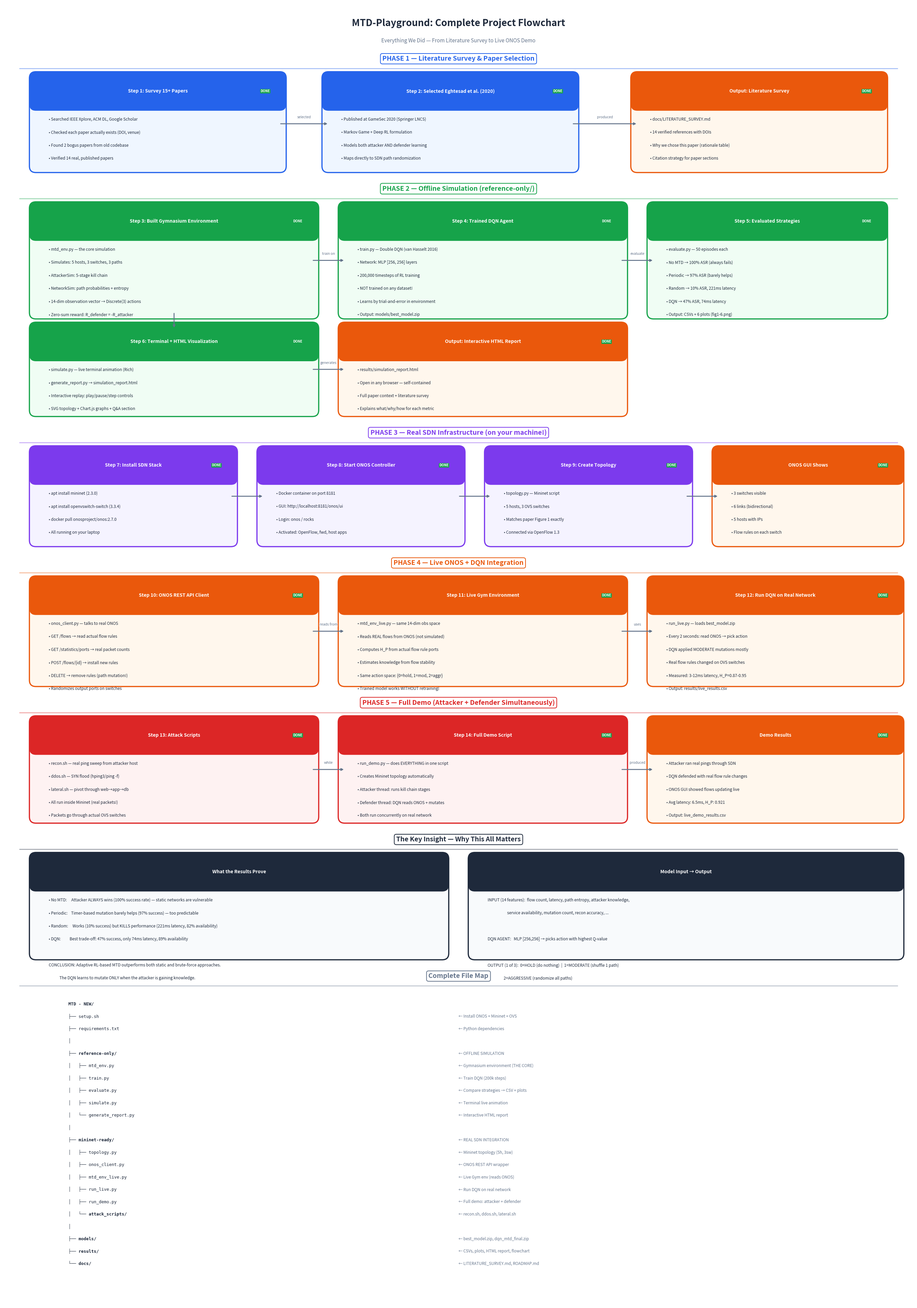

Generate this figure with matplotlib: (Note: this script raises an exception after producing the figure.)
#!/usr/bin/env python3
"""
generate_flowchart.py — Clean, readable project flowchart
"""

import matplotlib
matplotlib.use("Agg")
import matplotlib.pyplot as plt
from matplotlib.patches import FancyBboxPatch

fig, ax = plt.subplots(1, 1, figsize=(28, 40))
ax.set_xlim(0, 28)
ax.set_ylim(0, 40)
ax.axis("off")
fig.patch.set_facecolor("white")
ax.set_facecolor("white")

# Colors
BLUE = "#2563eb"
GREEN = "#16a34a"
PURPLE = "#7c3aed"
ORANGE = "#ea580c"
RED = "#dc2626"
GRAY = "#64748b"
LIGHT_BLUE = "#eff6ff"
LIGHT_GREEN = "#f0fdf4"
LIGHT_PURPLE = "#f5f3ff"
LIGHT_ORANGE = "#fff7ed"
LIGHT_RED = "#fef2f2"
LIGHT_GRAY = "#f8fafc"
DARK = "#1e293b"


def box(x, y, w, h, title, lines, color, bg, badge=None):
    """Draw a box with title and bullet points, text fully inside."""
    rect = FancyBboxPatch((x, y), w, h, boxstyle="round,pad=0.2",
                           facecolor=bg, edgecolor=color, linewidth=2.5)
    ax.add_patch(rect)

    # Title bar
    title_rect = FancyBboxPatch((x, y + h - 0.8), w, 0.8,
                                 boxstyle="round,pad=0.2",
                                 facecolor=color, edgecolor=color, linewidth=0)
    ax.add_patch(title_rect)
    ax.text(x + w/2, y + h - 0.4, title, fontsize=10, color="white",
            fontweight="bold", ha="center", va="center")

    # Badge
    if badge:
        bc = GREEN if badge == "DONE" else BLUE
        ax.text(x + w - 0.3, y + h - 0.4, badge, fontsize=7, color="white",
                fontweight="bold", ha="right", va="center",
                bbox=dict(boxstyle="round,pad=0.15", facecolor=bc, edgecolor="none"))

    # Content lines
    for i, line in enumerate(lines):
        ax.text(x + 0.4, y + h - 1.2 - i * 0.4, line, fontsize=8.5,
                color=DARK, ha="left", va="top")


def arrow(x1, y1, x2, y2, label=""):
    """Draw arrow between boxes."""
    ax.annotate("", xy=(x2, y2), xytext=(x1, y1),
                arrowprops=dict(arrowstyle="-|>", color=GRAY, lw=2,
                                connectionstyle="arc3,rad=0"))
    if label:
        mx, my = (x1 + x2) / 2, (y1 + y2) / 2
        ax.text(mx, my + 0.15, label, fontsize=7.5, color=GRAY,
                ha="center", va="bottom", fontstyle="italic",
                bbox=dict(boxstyle="round,pad=0.1", facecolor="white", edgecolor="none"))


def arrow_down(x, y1, y2, label=""):
    arrow(x, y1, x, y2, label)


def section(y, text, color):
    """Section divider."""
    ax.plot([0.5, 27.5], [y, y], color=color, linewidth=2, alpha=0.4)
    ax.text(14, y + 0.2, text, fontsize=14, color=color, fontweight="bold",
            ha="center", va="bottom",
            bbox=dict(boxstyle="round,pad=0.3", facecolor="white", edgecolor=color, linewidth=1.5))


# ============ TITLE ============
ax.text(14, 39.3, "MTD-Playground: Complete Project Flowchart",
        fontsize=20, color=DARK, fontweight="bold", ha="center")
ax.text(14, 38.8, "Everything We Did — From Literature Survey to Live ONOS Demo",
        fontsize=11, color=GRAY, ha="center")

# ============ PHASE 1 ============
section(38, "PHASE 1 — Literature Survey & Paper Selection", BLUE)

box(1, 35, 7.5, 2.7, "Step 1: Survey 15+ Papers", [
    "• Searched IEEE Xplore, ACM DL, Google Scholar",
    "• Checked each paper actually exists (DOI, venue)",
    "• Found 2 bogus papers from old codebase",
    "• Verified 14 real, published papers",
], BLUE, LIGHT_BLUE, "DONE")

box(10, 35, 7.5, 2.7, "Step 2: Selected Eghtesad et al. (2020)", [
    "• Published at GameSec 2020 (Springer LNCS)",
    "• Markov Game + Deep RL formulation",
    "• Models both attacker AND defender learning",
    "• Maps directly to SDN path randomization",
], BLUE, LIGHT_BLUE, "DONE")

box(19.5, 35, 7.5, 2.7, "Output: Literature Survey", [
    "• docs/LITERATURE_SURVEY.md",
    "• 14 verified references with DOIs",
    "• Why we chose this paper (rationale table)",
    "• Citation strategy for paper sections",
], ORANGE, LIGHT_ORANGE, "DONE")

arrow(8.5, 36.3, 10, 36.3, "selected")
arrow(17.5, 36.3, 19.5, 36.3, "produced")

# ============ PHASE 2 ============
section(34, "PHASE 2 — Offline Simulation (reference-only/)", GREEN)

box(1, 30.5, 8.5, 3.2, "Step 3: Built Gymnasium Environment", [
    "• mtd_env.py — the core simulation",
    "• Simulates: 5 hosts, 3 switches, 3 paths",
    "• AttackerSim: 5-stage kill chain",
    "• NetworkSim: path probabilities + entropy",
    "• 14-dim observation vector → Discrete(3) actions",
    "• Zero-sum reward: R_defender = -R_attacker",
], GREEN, LIGHT_GREEN, "DONE")

box(10.5, 30.5, 8.5, 3.2, "Step 4: Trained DQN Agent", [
    "• train.py — Double DQN (van Hasselt 2016)",
    "• Network: MLP [256, 256] layers",
    "• 200,000 timesteps of RL training",
    "• NOT trained on any dataset!",
    "• Learns by trial-and-error in environment",
    "• Output: models/best_model.zip",
], GREEN, LIGHT_GREEN, "DONE")

box(20, 30.5, 7, 3.2, "Step 5: Evaluated Strategies", [
    "• evaluate.py — 50 episodes each",
    "• No MTD → 100% ASR (always fails)",
    "• Periodic → 97% ASR (barely helps)",
    "• Random → 10% ASR, 221ms latency",
    "• DQN → 47% ASR, 74ms latency",
    "• Output: CSVs + 6 plots (fig1-6.png)",
], GREEN, LIGHT_GREEN, "DONE")

arrow(9.5, 32.1, 10.5, 32.1, "train on")
arrow(19, 32.1, 20, 32.1, "evaluate")

# Visualization row
box(1, 27.5, 8.5, 2.5, "Step 6: Terminal + HTML Visualization", [
    "• simulate.py — live terminal animation (Rich)",
    "• generate_report.py → simulation_report.html",
    "• Interactive replay: play/pause/step controls",
    "• SVG topology + Chart.js graphs + Q&A section",
], GREEN, LIGHT_GREEN, "DONE")

box(10.5, 27.5, 8.5, 2.5, "Output: Interactive HTML Report", [
    "• results/simulation_report.html",
    "• Open in any browser — self-contained",
    "• Full paper context + literature survey",
    "• Explains what/why/how for each metric",
], ORANGE, LIGHT_ORANGE, "DONE")

arrow(9.5, 28.75, 10.5, 28.75, "generates")
arrow_down(5.25, 30.5, 30, "")

# ============ PHASE 3 ============
section(26.5, "PHASE 3 — Real SDN Infrastructure (on your machine!)", PURPLE)

box(1, 23.5, 6, 2.7, "Step 7: Install SDN Stack", [
    "• apt install mininet (2.3.0)",
    "• apt install openvswitch-switch (3.3.4)",
    "• docker pull onosproject/onos:2.7.0",
    "• All running on your laptop",
], PURPLE, LIGHT_PURPLE, "DONE")

box(8, 23.5, 6, 2.7, "Step 8: Start ONOS Controller", [
    "• Docker container on port 8181",
    "• GUI: http://localhost:8181/onos/ui",
    "• Login: onos / rocks",
    "• Activated: OpenFlow, fwd, host apps",
], PURPLE, LIGHT_PURPLE, "DONE")

box(15, 23.5, 6, 2.7, "Step 9: Create Topology", [
    "• topology.py — Mininet script",
    "• 5 hosts, 3 OVS switches",
    "• Matches paper Figure 1 exactly",
    "• Connected via OpenFlow 1.3",
], PURPLE, LIGHT_PURPLE, "DONE")

box(22, 23.5, 5.5, 2.7, "ONOS GUI Shows", [
    "• 3 switches visible",
    "• 6 links (bidirectional)",
    "• 5 hosts with IPs",
    "• Flow rules on each switch",
], ORANGE, LIGHT_ORANGE, "DONE")

arrow(7, 24.85, 8, 24.85)
arrow(14, 24.85, 15, 24.85)
arrow(21, 24.85, 22, 24.85)

# ============ PHASE 4 ============
section(22.5, "PHASE 4 — Live ONOS + DQN Integration", ORANGE)

box(1, 19.2, 8.5, 3, "Step 10: ONOS REST API Client", [
    "• onos_client.py — talks to real ONOS",
    "• GET /flows → read actual flow rules",
    "• GET /statistics/ports → real packet counts",
    "• POST /flows/{id} → install new rules",
    "• DELETE → remove rules (path mutation!)",
    "• Randomizes output ports on switches",
], ORANGE, LIGHT_ORANGE, "DONE")

box(10.5, 19.2, 8.5, 3, "Step 11: Live Gym Environment", [
    "• mtd_env_live.py — same 14-dim obs space",
    "• Reads REAL flows from ONOS (not simulated)",
    "• Computes H_P from actual flow rule ports",
    "• Estimates knowledge from flow stability",
    "• Same action space: {0=hold, 1=mod, 2=aggr}",
    "• Trained model works WITHOUT retraining!",
], ORANGE, LIGHT_ORANGE, "DONE")

box(20, 19.2, 7.5, 3, "Step 12: Run DQN on Real Network", [
    "• run_live.py — loads best_model.zip",
    "• Every 2 seconds: read ONOS → pick action",
    "• DQN applied MODERATE mutations mostly",
    "• Real flow rules changed on OVS switches",
    "• Measured: 3-12ms latency, H_P=0.87-0.95",
    "• Output: results/live_results.csv",
], ORANGE, LIGHT_ORANGE, "DONE")

arrow(9.5, 20.7, 10.5, 20.7, "reads from")
arrow(19, 20.7, 20, 20.7, "uses")

# ============ PHASE 5 ============
section(18.2, "PHASE 5 — Full Demo (Attacker + Defender Simultaneously)", RED)

box(1, 15, 8.5, 2.9, "Step 13: Attack Scripts", [
    "• recon.sh — real ping sweep from attacker host",
    "• ddos.sh — SYN flood (hping3/ping -f)",
    "• lateral.sh — pivot through web→app→db",
    "• All run inside Mininet (real packets!)",
    "• Packets go through actual OVS switches",
], RED, LIGHT_RED, "DONE")

box(10.5, 15, 8.5, 2.9, "Step 14: Full Demo Script", [
    "• run_demo.py — does EVERYTHING in one script",
    "• Creates Mininet topology automatically",
    "• Attacker thread: runs kill chain stages",
    "• Defender thread: DQN reads ONOS + mutates",
    "• Both run concurrently on real network",
], RED, LIGHT_RED, "DONE")

box(20, 15, 7.5, 2.9, "Demo Results", [
    "• Attacker ran real pings through SDN",
    "• DQN defended with real flow rule changes",
    "• ONOS GUI showed flows updating live",
    "• Avg latency: 6.5ms, H_P: 0.921",
    "• Output: live_demo_results.csv",
], ORANGE, LIGHT_ORANGE, "DONE")

arrow(9.5, 16.45, 10.5, 16.45, "while")
arrow(19, 16.45, 20, 16.45, "produced")

# ============ KEY INSIGHT ============
section(14, "The Key Insight — Why This All Matters", DARK)

box(1, 10.8, 12.5, 2.9, "What the Results Prove", [
    "• No MTD:     Attacker ALWAYS wins (100% success rate) — static networks are vulnerable",
    "• Periodic:    Timer-based mutation barely helps (97% success) — too predictable",
    "• Random:     Works (10% success) but KILLS performance (221ms latency, 82% availability)",
    "• DQN:          Best trade-off: 47% success, only 74ms latency, 89% availability",
    "",
    "CONCLUSION: Adaptive RL-based MTD outperforms both static and brute-force approaches.",
    "            The DQN learns to mutate ONLY when the attacker is gaining knowledge.",
], DARK, LIGHT_GRAY)

box(14.5, 10.8, 13, 2.9, "Model Input → Output", [
    "INPUT (14 features):  flow count, latency, path entropy, attacker knowledge,",
    "                      service availability, mutation count, recon accuracy, ...",
    "",
    "DQN AGENT:   MLP [256,256] → picks action with highest Q-value",
    "",
    "OUTPUT (1 of 3):  0=HOLD (do nothing)  |  1=MODERATE (shuffle 1 path)",
    "                  2=AGGRESSIVE (randomize all paths)",
], DARK, LIGHT_GRAY)

# ============ FILE MAP ============
section(9.8, "Complete File Map", GRAY)

files = [
    ("MTD - NEW/", ""),
    ("├── setup.sh", "Install ONOS + Mininet + OVS"),
    ("├── requirements.txt", "Python dependencies"),
    ("│", ""),
    ("├── reference-only/", "OFFLINE SIMULATION"),
    ("│   ├── mtd_env.py", "Gymnasium environment (THE CORE)"),
    ("│   ├── train.py", "Train DQN (200k steps)"),
    ("│   ├── evaluate.py", "Compare strategies → CSV + plots"),
    ("│   ├── simulate.py", "Terminal live animation"),
    ("│   └── generate_report.py", "Interactive HTML report"),
    ("│", ""),
    ("├── mininet-ready/", "REAL SDN INTEGRATION"),
    ("│   ├── topology.py", "Mininet topology (5h, 3sw)"),
    ("│   ├── onos_client.py", "ONOS REST API wrapper"),
    ("│   ├── mtd_env_live.py", "Live Gym env (reads ONOS)"),
    ("│   ├── run_live.py", "Run DQN on real network"),
    ("│   ├── run_demo.py", "Full demo: attacker + defender"),
    ("│   └── attack_scripts/", "recon.sh, ddos.sh, lateral.sh"),
    ("│", ""),
    ("├── models/", "best_model.zip, dqn_mtd_final.zip"),
    ("├── results/", "CSVs, plots, HTML report, flowchart"),
    ("└── docs/", "LITERATURE_SURVEY.md, ROADMAP.md"),
]

for i, (path, desc) in enumerate(files):
    y_pos = 9.2 - i * 0.38
    ax.text(2, y_pos, path, fontsize=9, color=DARK, fontfamily="monospace",
            fontweight="bold" if path.endswith("/") else "normal")
    if desc:
        ax.text(14, y_pos, f"← {desc}", fontsize=8.5, color=GRAY)

plt.subplots_adjust(left=0.02, right=0.98, top=0.98, bottom=0.02)
plt.savefig("../results/project_flowchart.png", dpi=150, bbox_inches="tight",
            facecolor="white", edgecolor="none")
print("Saved: ../results/project_flowchart.png")
